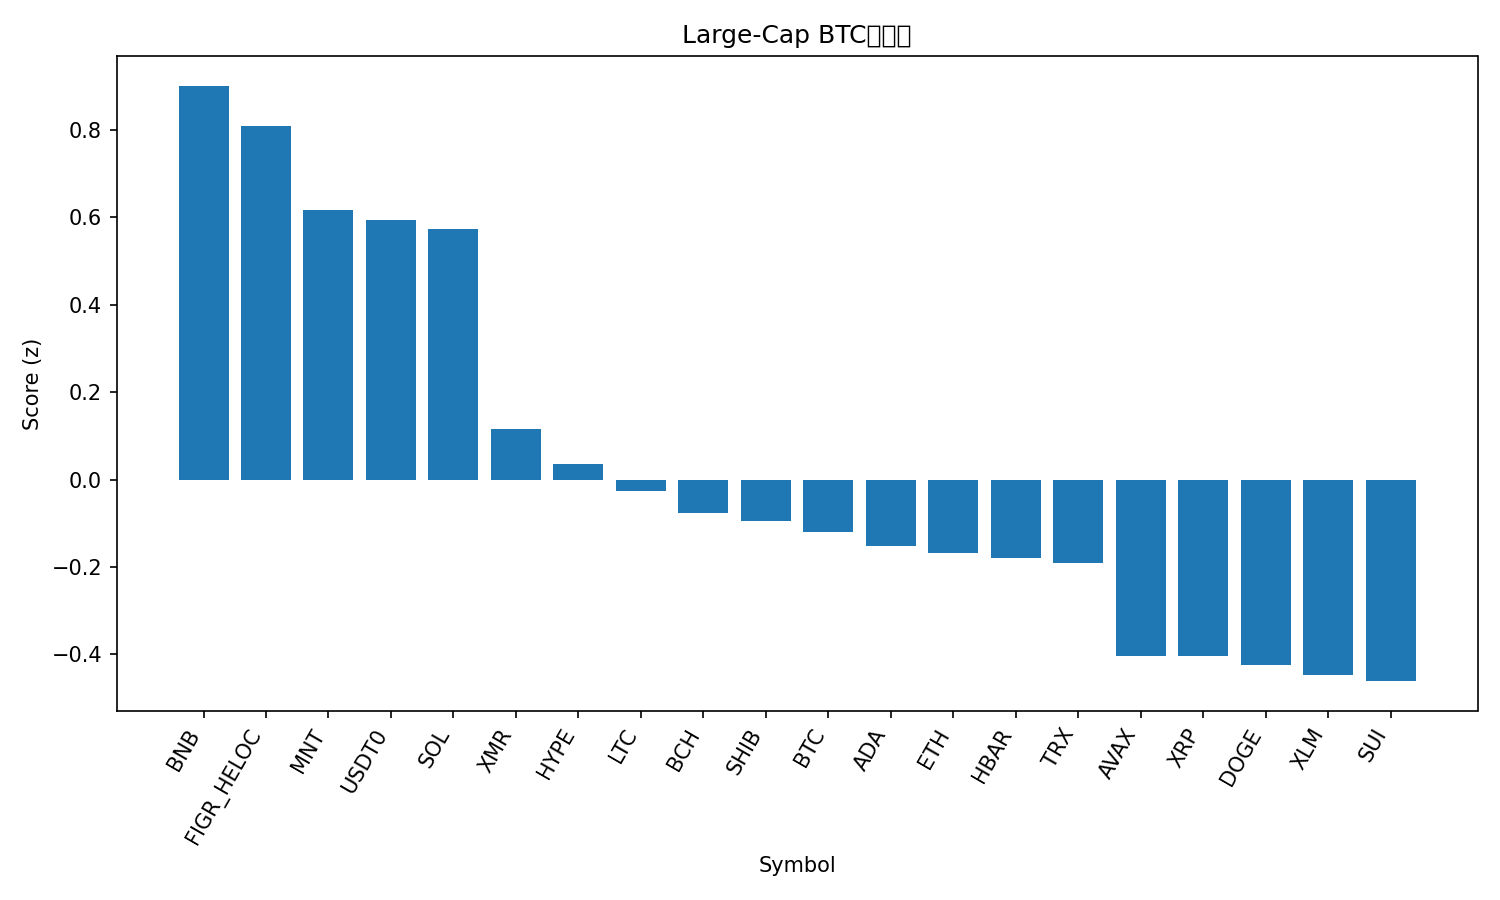

The table this chart was drawn from, first rows:
rank, name, symbol, price_btc, price_usd, pct_1h_btc, pct_24h_btc, pct_7d_btc, market_cap_rank, market_cap_usd, volume_usd, score
1, BNB, BNB, 0.01065, 1182, 2.667, -5.52, 0.8461, 4, 162742550188, 8184374470, 0.9009
2, Figure Heloc, FIGR_HELOC, 9.01e-06, 1.0, 0.1433, 6.114, 12.5, 15, 12986501992, 5942967, 0.8092
3, Mantle, MNT, 1.687e-05, 1.87, 3.155, -8.983, -10.04, 33, 6045274928, 608461593, 0.6161
4, USDT0, USDT0, 9.03e-06, 1.002, 0.2302, 3.672, 12.42, 30, 7503114279, 564792857, 0.595
5, Solana, SOL, 0.001754, 194.6, 0.6695, 3.75, -5.121, 6, 106025228312, 13233427226, 0.5731
6, Monero, XMR, 0.002756, 305.7, 0.1457, 0.8085, 6.211, 36, 5629737949, 190597902, 0.1153
7, Hyperliquid, HYPE, 0.0003441, 38.19, 1.182, -3.642, -6.818, 21, 10326952329, 867258702, 0.03499
8, Litecoin, LTC, 0.0008365, 92.82, 0.857, -1.489, -12, 31, 7075226942, 1108785980, -0.02555
9, Bitcoin Cash, BCH, 0.004676, 518.8, 0.3838, -0.9895, -1.683, 20, 10323913713, 576007693, -0.07716
10, Shiba Inu, SHIB, 9.3449e-11, 1.037e-05, 0.7088, -1.825, -8.698, 32, 6091674069, 272583037, -0.09515
11, Bitcoin, BTC, 1.0, 110897, 0.0, 0.0, 0.0, 1, 2214107005394, 75238088016, -0.1209
12, Cardano, ADA, 6.08e-06, 0.6752, 0.8248, -2.41, -12.41, 11, 24511044321, 1843914277, -0.1528
13, Ethereum, ETH, 0.03568, 3960, 0.2472, -0.7982, -5.969, 2, 477291816178, 52536380292, -0.1675
14, Hedera, HBAR, 1.62e-06, 0.1794, 0.6194, -1.728, -10.87, 29, 7609242424, 467889976, -0.1793
15, TRON, TRX, 2.8e-06, 0.3103, -0.04398, -0.0746, 1.08, 10, 29360627322, 1151425606, -0.1915
16, Avalanche, AVAX, 0.0001995, 22.14, -0.1036, 1.284, -16.64, 23, 9425578678, 1357200073, -0.4026
17, XRP, XRP, 2.189e-05, 2.43, 0.3642, -2.834, -8.335, 5, 144926892300, 7657176742, -0.4032
18, Dogecoin, DOGE, 1.78e-06, 0.1976, 0.5109, -2.68, -15.22, 9, 29794598536, 4664897526, -0.4248
19, Stellar, XLM, 2.93e-06, 0.3252, 0.3875, -3.146, -9.16, 19, 10376854127, 348290849, -0.4476
20, Sui, SUI, 2.438e-05, 2.71, 0.4818, -2.763, -15.54, 22, 9820851691, 2321489316, -0.4609
21, Chainlink, LINK, 0.0001658, 18.4, 0.08273, -2.332, -9.684, 16, 12821980776, 1451140532, -0.5559
